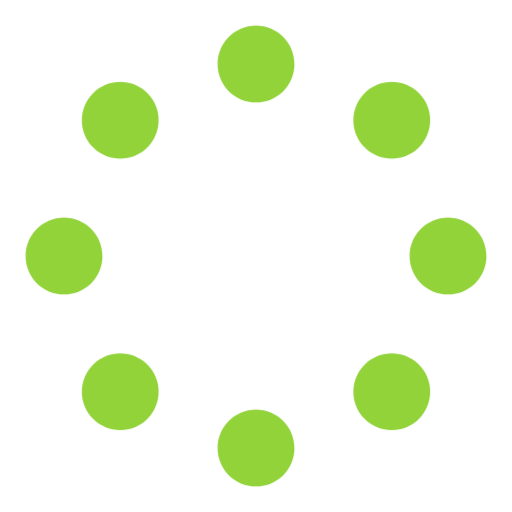
t = 0.00 s
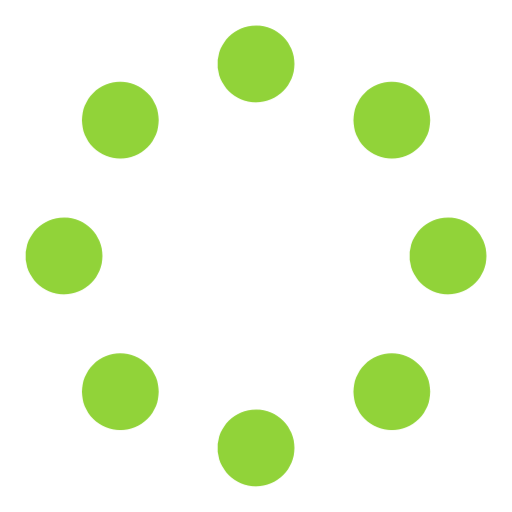
t = 0.50 s
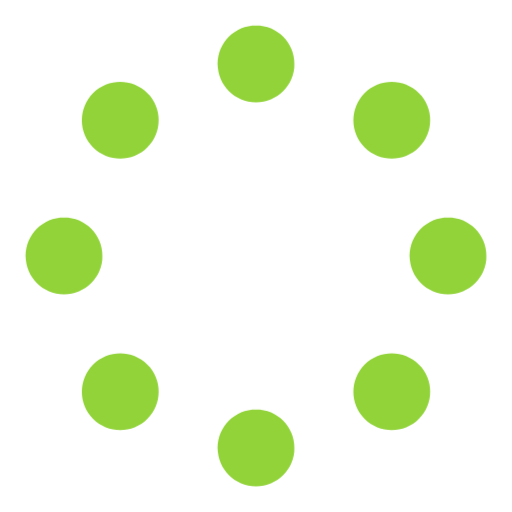
t = 1.00 s
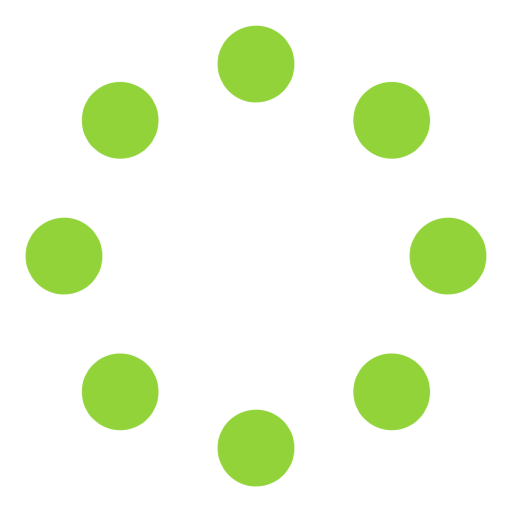
t = 1.50 s

The animated SVG that drew these frames (rendered in a browser with its animation timeline set to each time). Animation: 1 CSS @keyframes rule; one cycle of 2.00 s, repeats indefinitely.

<svg xmlns="http://www.w3.org/2000/svg" viewBox="0 0 30 30">
        <g class="loading-dots-container">
            <path class="loading-dots" transform="translate(1.5 1.5)" d="M13.5 22.5c1.243 0 2.25 1.007 2.25 2.25S14.743 27 13.5 27s-2.25-1.007-2.25-2.25 1.007-2.25 2.25-2.25zm-9.546-2.636c.879-.879 2.303-.879 3.182 0s.879 2.303 0 3.182-2.303.879-3.182 0-.879-2.303 0-3.182zm15.91 0c.879-.879 2.303-.879 3.182 0s.879 2.303 0 3.182-2.303.879-3.182 0-.879-2.303 0-3.182zm4.886-8.614c1.243 0 2.25 1.007 2.25 2.25s-1.007 2.25-2.25 2.25-2.25-1.007-2.25-2.25 1.007-2.25 2.25-2.25zm-22.5 0c1.243 0 2.25 1.007 2.25 2.25s-1.007 2.25-2.25 2.25S0 14.743 0 13.5s1.007-2.25 2.25-2.25zm17.614-7.296c.879-.879 2.303-.879 3.182 0s.879 2.303 0 3.182-2.303.879-3.182 0-.879-2.303 0-3.182zm-15.91 0c.879-.879 2.303-.879 3.182 0s.879 2.303 0 3.182-2.303.879-3.182 0-.879-2.303 0-3.182zM13.5 0c1.243 0 2.25 1.007 2.25 2.25S14.743 4.5 13.5 4.5s-2.25-1.007-2.25-2.25S12.257 0 13.5 0z"/>
        </g>

    <style>
        .loading-dots-container{
            fill: #91d339;
            animation: rotation 2s linear infinite;
            transform-origin: center;
        }
        @keyframes rotation {
            0%   {
                transform: rotate(0);
            }
            100% {
                transform: rotate(360deg);
            }
        }
    </style>
</svg>
